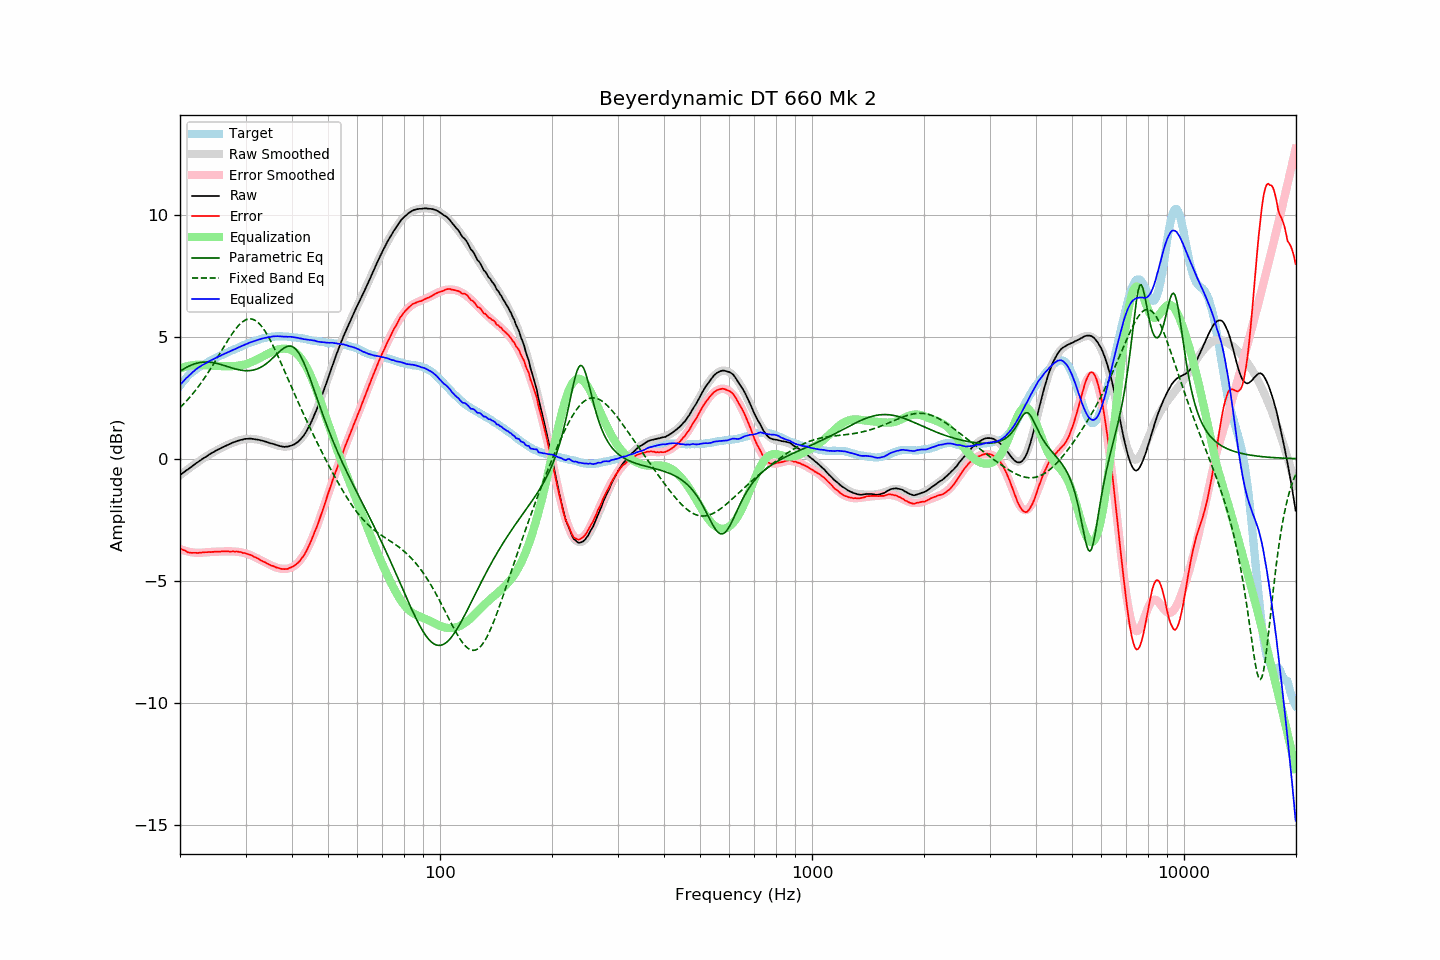

Source data for this figure (header and first rows):
frequency, raw, error, smoothed, error_smoothed, equalization, parametric_eq, fixed_band_eq, equalized_raw, equalized_smoothed, target
20.00, -0.67, -3.67, -0.68, -3.70, 3.70, 3.58, 2.10, 3.03, 3.02, 3.00
20.20, -0.62, -3.71, -0.62, -3.72, 3.72, 3.63, 2.16, 3.10, 3.10, 3.09
20.40, -0.57, -3.74, -0.57, -3.75, 3.75, 3.67, 2.23, 3.17, 3.17, 3.17
20.61, -0.52, -3.76, -0.52, -3.77, 3.77, 3.71, 2.30, 3.24, 3.24, 3.23
20.81, -0.47, -3.80, -0.47, -3.78, 3.78, 3.75, 2.37, 3.31, 3.31, 3.33
21.02, -0.43, -3.84, -0.42, -3.80, 3.80, 3.78, 2.44, 3.37, 3.38, 3.40
21.23, -0.38, -3.85, -0.38, -3.82, 3.82, 3.81, 2.51, 3.43, 3.44, 3.46
21.44, -0.33, -3.86, -0.33, -3.83, 3.83, 3.84, 2.59, 3.50, 3.50, 3.52
21.66, -0.28, -3.86, -0.28, -3.84, 3.84, 3.87, 2.67, 3.56, 3.56, 3.57
21.87, -0.23, -3.85, -0.23, -3.85, 3.85, 3.89, 2.75, 3.62, 3.61, 3.62
22.09, -0.18, -3.85, -0.19, -3.85, 3.85, 3.91, 2.84, 3.67, 3.67, 3.67
22.31, -0.14, -3.86, -0.14, -3.86, 3.86, 3.93, 2.92, 3.72, 3.72, 3.72
22.54, -0.09, -3.85, -0.10, -3.86, 3.86, 3.94, 3.01, 3.76, 3.76, 3.76
22.76, -0.05, -3.85, -0.05, -3.85, 3.85, 3.95, 3.10, 3.80, 3.80, 3.80
22.99, -0.00, -3.83, -0.00, -3.85, 3.85, 3.96, 3.19, 3.84, 3.84, 3.83
23.22, 0.04, -3.83, 0.04, -3.84, 3.84, 3.97, 3.29, 3.88, 3.88, 3.87
23.45, 0.08, -3.83, 0.08, -3.83, 3.83, 3.97, 3.39, 3.91, 3.92, 3.91
23.69, 0.12, -3.83, 0.12, -3.83, 3.83, 3.97, 3.48, 3.95, 3.95, 3.95
23.92, 0.17, -3.82, 0.16, -3.82, 3.82, 3.96, 3.59, 3.99, 3.99, 3.99
24.16, 0.21, -3.83, 0.20, -3.82, 3.82, 3.96, 3.69, 4.03, 4.02, 4.04
24.40, 0.25, -3.82, 0.24, -3.82, 3.82, 3.95, 3.79, 4.06, 4.06, 4.06
24.65, 0.28, -3.82, 0.28, -3.81, 3.81, 3.94, 3.90, 4.09, 4.09, 4.09
24.89, 0.32, -3.80, 0.32, -3.81, 3.81, 3.92, 4.01, 4.13, 4.13, 4.12
25.14, 0.36, -3.80, 0.35, -3.81, 3.81, 3.91, 4.12, 4.16, 4.16, 4.16
25.39, 0.39, -3.80, 0.39, -3.80, 3.80, 3.89, 4.23, 4.19, 4.19, 4.19
25.65, 0.42, -3.81, 0.42, -3.80, 3.80, 3.87, 4.34, 4.22, 4.22, 4.23
25.91, 0.46, -3.79, 0.46, -3.80, 3.80, 3.85, 4.45, 4.26, 4.26, 4.25
26.16, 0.49, -3.79, 0.49, -3.80, 3.80, 3.83, 4.56, 4.29, 4.29, 4.28
26.43, 0.52, -3.80, 0.52, -3.79, 3.79, 3.81, 4.67, 4.31, 4.31, 4.32
26.69, 0.55, -3.80, 0.55, -3.79, 3.79, 3.79, 4.77, 4.34, 4.34, 4.34
26.96, 0.58, -3.80, 0.58, -3.79, 3.79, 3.77, 4.88, 4.37, 4.37, 4.37
27.23, 0.61, -3.80, 0.61, -3.79, 3.79, 3.75, 4.98, 4.40, 4.40, 4.41
27.50, 0.64, -3.80, 0.64, -3.80, 3.80, 3.73, 5.08, 4.43, 4.43, 4.44
27.77, 0.67, -3.79, 0.67, -3.80, 3.80, 3.71, 5.18, 4.47, 4.46, 4.46
28.05, 0.69, -3.81, 0.69, -3.80, 3.80, 3.69, 5.27, 4.49, 4.49, 4.50
28.33, 0.72, -3.80, 0.72, -3.81, 3.81, 3.67, 5.35, 4.52, 4.52, 4.52
28.62, 0.74, -3.81, 0.74, -3.81, 3.81, 3.66, 5.43, 4.55, 4.55, 4.54
28.90, 0.76, -3.82, 0.76, -3.82, 3.82, 3.64, 5.50, 4.58, 4.58, 4.58
29.19, 0.78, -3.82, 0.78, -3.83, 3.83, 3.63, 5.57, 4.61, 4.61, 4.60
29.48, 0.79, -3.86, 0.79, -3.85, 3.85, 3.62, 5.62, 4.63, 4.64, 4.65
29.78, 0.81, -3.86, 0.80, -3.86, 3.86, 3.62, 5.66, 4.67, 4.67, 4.67
30.08, 0.82, -3.88, 0.81, -3.88, 3.88, 3.61, 5.70, 4.70, 4.69, 4.69
30.38, 0.82, -3.90, 0.82, -3.90, 3.90, 3.61, 5.72, 4.72, 4.72, 4.72
30.68, 0.83, -3.92, 0.82, -3.93, 3.93, 3.61, 5.73, 4.75, 4.75, 4.75
30.99, 0.83, -3.94, 0.82, -3.95, 3.95, 3.62, 5.73, 4.78, 4.77, 4.77
31.30, 0.82, -3.98, 0.82, -3.98, 3.98, 3.63, 5.72, 4.80, 4.80, 4.80
31.61, 0.81, -4.02, 0.81, -4.01, 4.01, 3.64, 5.70, 4.82, 4.82, 4.82
31.93, 0.80, -4.04, 0.80, -4.04, 4.04, 3.66, 5.66, 4.84, 4.84, 4.84
32.24, 0.79, -4.07, 0.79, -4.08, 4.08, 3.68, 5.62, 4.86, 4.87, 4.86
32.57, 0.78, -4.11, 0.78, -4.11, 4.11, 3.71, 5.56, 4.89, 4.89, 4.88
32.89, 0.76, -4.15, 0.76, -4.14, 4.14, 3.74, 5.49, 4.90, 4.91, 4.91
33.22, 0.75, -4.18, 0.74, -4.18, 4.18, 3.78, 5.41, 4.93, 4.93, 4.93
33.55, 0.73, -4.22, 0.73, -4.22, 4.22, 3.82, 5.32, 4.94, 4.94, 4.95
33.89, 0.71, -4.24, 0.71, -4.25, 4.25, 3.87, 5.22, 4.96, 4.96, 4.95
34.23, 0.69, -4.29, 0.69, -4.28, 4.28, 3.91, 5.12, 4.97, 4.97, 4.98
34.57, 0.67, -4.32, 0.67, -4.32, 4.32, 3.97, 5.00, 4.99, 4.98, 4.99
34.92, 0.64, -4.35, 0.64, -4.35, 4.35, 4.03, 4.88, 4.99, 4.99, 4.99
35.27, 0.63, -4.38, 0.62, -4.38, 4.38, 4.09, 4.75, 5.01, 5.00, 5.01
35.62, 0.61, -4.40, 0.60, -4.41, 4.41, 4.15, 4.62, 5.02, 5.01, 5.00
35.97, 0.59, -4.42, 0.58, -4.44, 4.44, 4.21, 4.48, 5.02, 5.02, 5.01
... 635 more rows
